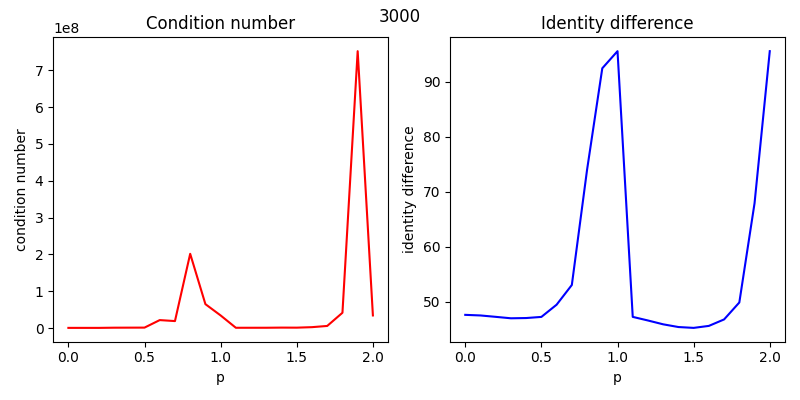

Source data for this figure (header and first rows):
, p, condition number, identity diference
0, 0.0, 501814, 47.61
1, 0.1, 496271, 47.5
2, 0.2, 481422, 47.25
3, 0.3, 998623, 46.99
4, 0.4, 1124854, 47.03
5, 0.5, 1228329, 47.24
6, 0.6, 21639107, 49.46
7, 0.7, 18965928, 53.05
8, 0.8, 201528784, 74.02
9, 0.9, 64908229, 92.49
10, 1.0, 34222294, 95.61
11, 1.1, 783585, 47.24
12, 1.2, 814230, 46.59
13, 1.3, 851518, 45.89
14, 1.4, 1243894, 45.4
15, 1.5, 1108539, 45.24
16, 1.6, 2461151, 45.6
17, 1.7, 5744270, 46.78
18, 1.8, 41555290, 49.87
19, 1.9, 751538469, 67.93
20, 2.0, 34222294, 95.61
